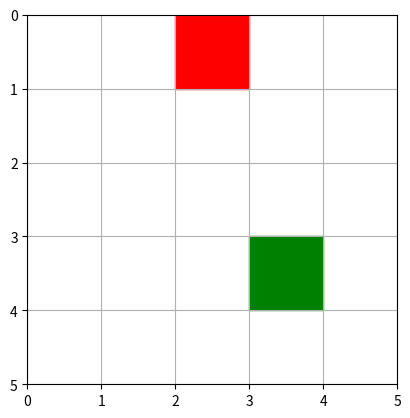

This figure's Python source:
import numpy as np
import matplotlib.pyplot as plt
import matplotlib.patches as patches

class GridworldEnv:
    def __init__(self, num_row, num_col, max_reward=40, max_step=40):
        self.num_row = num_row
        self.num_col = num_col
        self.max_reward = max_reward
        self.max_step = max_step
        self.n_step = 0
        self.obs_shape = (num_row, num_col)
        self.action_shape = 4  # up, right, down, left
        self._setup()
        self._init_render_vars()

    def _setup(self):
        self.agent_pos = self._random_empty()
        self.goal_pos = self._random_empty(exclude=[self.agent_pos])
        self.trap_pos = self._random_empty(exclude=[self.agent_pos, self.goal_pos])

    def _random_empty(self, exclude=None):
        if exclude is None:
            exclude = []
        while True:
            pos = np.array([np.random.randint(0, self.num_row), np.random.randint(0, self.num_col)])
            if all(not np.array_equal(pos, ex) for ex in exclude):
                return pos

    def _init_render_vars(self):
        plt.ion()
        self.fig, self.ax = plt.subplots()
        self._render_static()

    def _render_static(self):
        self.ax.clear()
        self.ax.set_xlim(0, self.num_col)
        self.ax.set_ylim(0, self.num_row)
        self.ax.set_xticks(np.arange(0, self.num_col + 1, 1))
        self.ax.set_yticks(np.arange(0, self.num_row + 1, 1))
        self.ax.grid(True)
        self.ax.set_aspect('equal')
        self.ax.invert_yaxis()
        self.ax.add_patch(patches.Rectangle((self.trap_pos[1], self.trap_pos[0]), 1, 1, color='red'))
        self.ax.add_patch(patches.Circle((self.goal_pos[1] + 0.5, self.goal_pos[0] + 0.5), 0.3, color='yellow'))

    def reset(self):
        self.agent_pos = self._random_empty(exclude=[self.goal_pos, self.trap_pos])
        self.n_step = 0
        return self.agent_pos.copy()

    def step(self, action):
        self.n_step += 1
        if action == 0 and self.agent_pos[0] > 0:
            self.agent_pos[0] -= 1
        elif action == 1 and self.agent_pos[1] < self.num_col - 1:
            self.agent_pos[1] += 1
        elif action == 2 and self.agent_pos[0] < self.num_row - 1:
            self.agent_pos[0] += 1
        elif action == 3 and self.agent_pos[1] > 0:
            self.agent_pos[1] -= 1

        done = False
        reward = -1

        if np.array_equal(self.agent_pos, self.goal_pos):
            reward = self.max_reward
            done = True
        elif np.array_equal(self.agent_pos, self.trap_pos):
            reward = -self.max_reward
            done = True
        elif self.n_step >= self.max_step:
            reward = -self.max_reward
            done = True

        return self.agent_pos.copy(), reward, done, {}

    def render(self, delay=0.3):
        self._render_static()
        self.ax.add_patch(patches.Rectangle((self.agent_pos[1], self.agent_pos[0]), 1, 1, color='green'))
        self.fig.canvas.draw()
        self.fig.canvas.flush_events()
        plt.pause(delay)

    def render_all_q_values(self, q_table):
        self._render_static()
        directions = {
            0: (0.5, 0.2),  # up
            1: (0.8, 0.5),  # right
            2: (0.5, 0.8),  # down
            3: (0.2, 0.5)   # left
        }
        for r in range(self.num_row):
            for c in range(self.num_col):
                for a in range(self.action_shape):
                    dx, dy = directions[a]
                    self.ax.text(c + dx, r + dy, f"{q_table[r, c, a]:.2f}",
                                 ha='center', va='center', fontsize=7, color='blue')
        self.ax.add_patch(patches.Rectangle((self.agent_pos[1], self.agent_pos[0]), 1, 1, color='green'))
        self.fig.canvas.draw()
        self.fig.canvas.flush_events()


class QLearner:
    def __init__(self, state_shape, num_action, epsilon=0.1, learning_rate=0.1, discount_factor=0.95):
        self.q_table = np.zeros(state_shape + (num_action,))
        self.epsilon = epsilon
        self.lr = learning_rate
        self.gamma = discount_factor
        self.num_action = num_action

    def select_action(self, state):
        if np.random.rand() < self.epsilon:
            return np.random.randint(self.num_action)
        return np.argmax(self.q_table[tuple(state)])

    def update(self, state, next_state, reward, action):
        state = tuple(state)
        next_state = tuple(next_state)
        predict = self.q_table[state + (action,)]
        target = reward + self.gamma * np.max(self.q_table[next_state])
        self.q_table[state + (action,)] += self.lr * (target - predict)


if __name__ == "__main__":
    env = GridworldEnv(5, 5)
    agent = QLearner(env.obs_shape, env.action_shape)

    episodes = 200
    for ep in range(episodes):
        state = env.reset()
        total_reward = 0
        done = False
        while not done:
            action = agent.select_action(state)
            next_state, reward, done, _ = env.step(action)
            agent.update(state, next_state, reward, action)
            state = next_state
            total_reward += reward

    print("Training complete.")
    env.render_all_q_values(agent.q_table)
    env.render()
